pico-8 play session: no input (idle), after a click and taps of 🅾, ❎, 🅾+❎, 🅾 in the second before t = 0

[t = 1 s] idle ~1s (no d-pad/buttons)
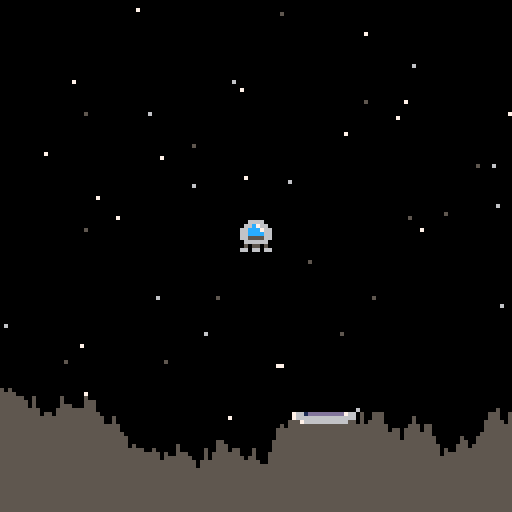

pico-8 cartridge
version 43
__lua__
function rndb(low, high)
  return flr(rnd(high - low + 1) + low)
end
local MAX_LANDING_SPEED = 1
local state

function set_state(s, ...)
  state = s
  s:init(...)
end

Play = {}

function Play:init()
  Player:init()
  Level:init()
end

function Play:update()
  Player:update()

  local hit = Level:touchdown(Player:bounds())
  if hit == "pad" and Player.dy < MAX_LANDING_SPEED then
    Player:land()
    set_state(GameOver, true)
  elseif hit then
    Player:crash()
    set_state(GameOver, false)
  end
end

function Play:draw()
  Level:draw()
  Player:draw()
end

GameOver = {}

function GameOver:init(won)
  self.won = won
  sfx(won and 1 or 2)
end

function GameOver:update()
  if (btnp(5)) set_state(Play)
end

function GameOver:draw()
  Play:draw()

  if self.won then
    print("you win!", 48, 48, 11)
  else
    print("too bad!", 48, 48, 8)
  end
  print("press ❎ to play again", 20, 70, 5)
end

function _init()
  set_state(Play)
end

function _update()
  state:update()
end

function _draw()
  cls()
  state:draw()
end
local SIZE = 8

Player = {}

local function thrust(self)
  if (btn(0)) self.dx -= self.thrust_power
  if (btn(1)) self.dx += self.thrust_power
  if (btn(2)) self.dy -= self.thrust_power

  if (btn(0) or btn(1) or btn(2)) sfx(0)
end

local function stay_on_screen(self)
  -- left side
  if (self.x < 0) then
    self.x = 0
    self.dx = 0
  end
  -- right side
  if (self.x > 119) then
    self.x = 119
    self.dx = 0
  end
  --- top side
  if (self.y < 0) then
    self.y = 0
    self.dy = 0
  end
end

function Player:init()
  self.x = 60
  self.y = 8
  self.dx = 0
  self.dy = 0
  self.sprite = 1
  self.win_sprite = 4
  self.lost_sprite = 5
  self.thrust_sprite = 6
  self.state = "flying"
  -- "flying", "landed" or "crashed"
  self.thrust_power = 0.075
  self.gravity = 0.025
end

function Player:land()
  self.state = "landed"
end

function Player:crash()
  self.state = "crashed"
end

-- left, right, bottom edges in pixels
function Player:bounds()
  return flr(self.x), flr(self.x + SIZE - 1), flr(self.y + SIZE - 1)
end

function Player:update()
  self.dy += self.gravity

  thrust(self)

  self.x += self.dx
  self.y += self.dy

  stay_on_screen(self)
end

function Player:draw()
  if (self.state == "flying" and (btn(0) or btn(1) or btn(2))) spr(self.thrust_sprite, self.x, self.y + 2)

  spr(self.sprite, self.x, self.y)

  if self.state == "landed" then
    spr(self.win_sprite, self.x, self.y - 8)
  elseif self.state == "crashed" then
    spr(self.lost_sprite, self.x, self.y)
  end
end
local START_COUNT = 50
local GROUND_MAX_TOP = 96 -- highest point
local GROUND_MIN_BTM = 120 -- lowest point
local PAD_WIDTH = 15

Level = {
  pad = {},
  ground = {}
}

local function init_pad()
  return {
    width = PAD_WIDTH,
    sprite = 2,
    x = rndb(0, 126 - PAD_WIDTH),
    y = rndb(GROUND_MAX_TOP, GROUND_MIN_BTM)
  }
end

local function init_ground(self)
  -- create ground at pad
  for i = self.pad.x, self.pad.x + self.pad.width do
    self.ground[i] = self.pad.y
  end

  -- create ground right of pad
  for i = self.pad.x + self.pad.width + 1, 127 do
    local height = rndb(self.ground[i - 1] - 3, self.ground[i - 1] + 3)
    self.ground[i] = mid(GROUND_MAX_TOP, height, GROUND_MIN_BTM)
  end

  -- create groud left of pad
  for i = self.pad.x - 1, 0, -1 do
    local height = rndb(self.ground[i + 1] - 3, self.ground[i + 1] + 3)
    self.ground[i] = mid(GROUND_MAX_TOP, height, GROUND_MIN_BTM)
  end
end

local function draw_pad(self)
  spr(self.pad.sprite, self.pad.x, self.pad.y, 2, 1)
end

local function draw_ground(self)
  for i = 0, 127 do
    line(i, self.ground[i], i, 127, 5)
  end
end

local function draw_stars()
  srand(1)
  for i = 1, START_COUNT do
    pset(rndb(0, 127), rndb(0, 127), rndb(5, 7))
  end
  srand(time())
end

function Level:init()
  self.pad = init_pad()
  init_ground(self)
end

-- returns "pad", "ground" or nil
function Level:touchdown(l, r, b)
  local pad = self.pad
  if l >= pad.x and r <= pad.x + pad.width and b >= pad.y - 1 then
    return "pad"
  end
  for i = l, r do
    if (self.ground[i] <= b) return "ground"
  end
end

function Level:draw()
  draw_stars()
  draw_ground(self)
  draw_pad(self)
end
__gfx__
00000000006666007661ddddddddd766000000000088880000000000000000000000000000000000000000000000000000000000000000000000000000000000
00000000066c76607666666666666666000000000899998000000000000000000000000000000000000000000000000000000000000000000000000000000000
0070070066ccc766007666666666660000000000899aa99800000000000000000000000000000000000000000000000000000000000000000000000000000000
0007700066cccc660000000000000000000b600089aaaa9800000000000000000000000000000000000000000000000000000000000000000000000000000000
0007700066555566000000000000000000bb600089aaaa9800000000000000000000000000000000000000000000000000000000000000000000000000000000
007007000666666000000000000000000bbb6000899aa99800000000000000000000000000000000000000000000000000000000000000000000000000000000
00000000050550500000000000000000000060000899998008088080000000000000000000000000000000000000000000000000000000000000000000000000
000000006606606600000000000000000000600000888800a009000a000000000000000000000000000000000000000000000000000000000000000000000000
